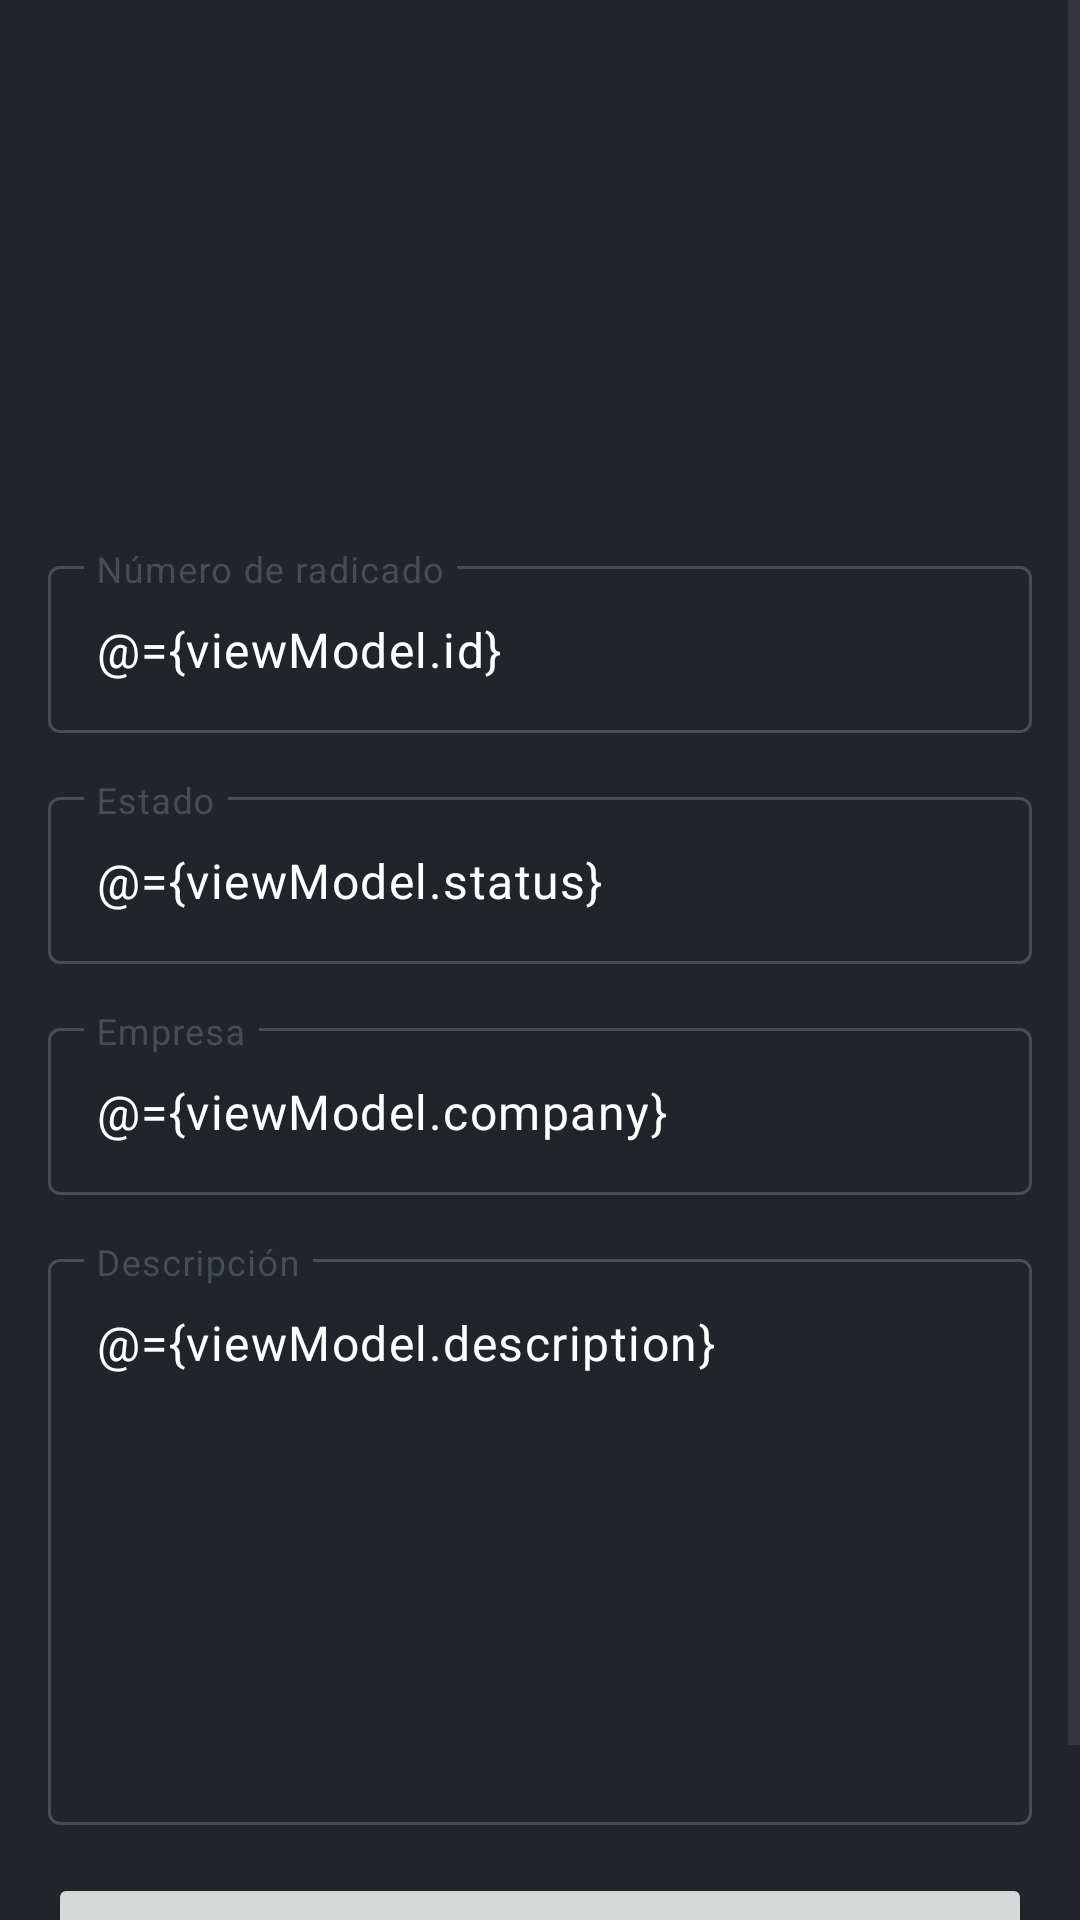

This screen was rendered from an Android layout file. Write that file and the resources it references.
<!-- AndroidManifest.xml: application theme Theme.Test -->
<!-- res/layout/activity_detail_pcc.xml -->
<?xml version="1.0" encoding="utf-8"?>
<layout xmlns:android="http://schemas.android.com/apk/res/android"
    xmlns:app="http://schemas.android.com/apk/res-auto"
    xmlns:tools="http://schemas.android.com/tools"
    android:screenOrientation="landscape"
    tools:context=".ui.DetailPccActivity">

    <data>
        <variable
            name="viewModel"
            type="com.example.test.viewmodel.DetailPccViewModel" />
    </data>

    <ScrollView
        android:layout_width="fill_parent"
        android:layout_height="fill_parent"
        android:background="#212529">

        <LinearLayout
            android:layout_width="match_parent"
            android:layout_height="wrap_content"
            android:layout_gravity="top"
            android:gravity="top"
            android:orientation="vertical"
            android:padding="16dp"
            android:paddingStart="16dp"
            android:paddingLeft="16dp"
            android:paddingTop="16dp"
            android:paddingEnd="16dp"
            android:paddingRight="16dp"
            android:paddingBottom="16dp"
            app:layout_constraintBottom_toBottomOf="parent"
            app:layout_constraintEnd_toEndOf="parent"
            app:layout_constraintStart_toStartOf="parent"
            app:layout_constraintTop_toTopOf="parent">

            <androidx.appcompat.widget.Toolbar
                android:id="@+id/toolbar"
                android:layout_width="match_parent"
                android:layout_height="wrap_content"
                android:background="#212529"
                android:minHeight="?attr/actionBarSize"
                android:theme="?attr/actionBarTheme"
                app:titleTextColor="#FEFEFE" />

            <TextView
                android:id="@+id/subject"
                android:layout_width="match_parent"
                android:layout_height="match_parent"
                android:layout_marginBottom="50dp"
                android:gravity="center"
                android:textColor="@color/texto_titulo"
                android:textSize="40dp"
                android:textStyle="bold" />

            <com.google.android.material.textfield.TextInputLayout
                android:layout_width="match_parent"
                android:layout_height="match_parent"
                android:textColorHint="@color/m3_textfield_stroke_color_custom"
                android:theme="@style/ThemeOverlay.AppTheme.TextInputEditText.Outlined"
                app:boxStrokeColor="@color/m3_textfield_stroke_color_custom"
                app:counterTextColor="@color/m3_textfield_stroke_color_custom"
                app:endIconTint="@color/white"
                app:helperTextTextColor="@color/m3_textfield_stroke_color_custom"
                app:hintTextColor="@color/m3_textfield_stroke_color_custom"
                app:placeholderTextColor="@color/m3_textfield_stroke_color_custom"
                app:prefixTextColor="@color/m3_textfield_stroke_color_custom"
                app:startIconTint="@color/white"
                app:suffixTextColor="@color/m3_textfield_stroke_color_custom">

                <com.google.android.material.textfield.TextInputEditText
                    android:id="@+id/id"
                    android:layout_width="match_parent"
                    android:layout_height="wrap_content"
                    android:layout_marginBottom="16dp"
                    android:cursorVisible="false"
                    android:focusable="false"
                    android:hint="@string/radicado"
                    android:text="@={viewModel.id}"
                    android:textColor="#FFFFFF"
                    android:textColorHighlight="#0B5ED7"
                    android:textColorLink="#FFFFFF" />
            </com.google.android.material.textfield.TextInputLayout>

            <com.google.android.material.textfield.TextInputLayout
                android:layout_width="match_parent"
                android:layout_height="match_parent"
                android:textColorHint="@color/m3_textfield_stroke_color_custom"
                android:theme="@style/ThemeOverlay.AppTheme.TextInputEditText.Outlined"
                app:boxStrokeColor="@color/m3_textfield_stroke_color_custom"
                app:counterTextColor="@color/m3_textfield_stroke_color_custom"
                app:endIconTint="@color/white"
                app:helperTextTextColor="@color/m3_textfield_stroke_color_custom"
                app:hintTextColor="@color/m3_textfield_stroke_color_custom"
                app:placeholderTextColor="@color/m3_textfield_stroke_color_custom"
                app:prefixTextColor="@color/m3_textfield_stroke_color_custom"
                app:startIconTint="@color/white"
                app:suffixTextColor="@color/m3_textfield_stroke_color_custom">

                <com.google.android.material.textfield.TextInputEditText
                    android:id="@+id/status"
                    android:layout_width="match_parent"
                    android:layout_height="wrap_content"
                    android:layout_marginBottom="16dp"
                    android:cursorVisible="false"
                    android:focusable="false"
                    android:hint="@string/estado"
                    android:text="@={viewModel.status}"
                    android:textColor="#FFFFFF"
                    android:textColorHighlight="#0B5ED7"
                    android:textColorLink="#FFFFFF" />
            </com.google.android.material.textfield.TextInputLayout>

            <com.google.android.material.textfield.TextInputLayout
                android:layout_width="match_parent"
                android:layout_height="match_parent"
                android:textColorHint="@color/m3_textfield_stroke_color_custom"
                android:theme="@style/ThemeOverlay.AppTheme.TextInputEditText.Outlined"
                app:boxStrokeColor="@color/m3_textfield_stroke_color_custom"
                app:counterTextColor="@color/m3_textfield_stroke_color_custom"
                app:endIconTint="@color/white"
                app:helperTextTextColor="@color/m3_textfield_stroke_color_custom"
                app:hintTextColor="@color/m3_textfield_stroke_color_custom"
                app:placeholderTextColor="@color/m3_textfield_stroke_color_custom"
                app:prefixTextColor="@color/m3_textfield_stroke_color_custom"
                app:startIconTint="@color/white"
                app:suffixTextColor="@color/m3_textfield_stroke_color_custom">

                <com.google.android.material.textfield.TextInputEditText
                    android:id="@+id/company"
                    android:layout_width="match_parent"
                    android:layout_height="wrap_content"
                    android:layout_marginBottom="16dp"
                    android:cursorVisible="false"
                    android:focusable="false"
                    android:hint="@string/empresa"
                    android:text="@={viewModel.company}"
                    android:textColor="#FFFFFF"
                    android:textColorHighlight="#0B5ED7"
                    android:textColorLink="#FFFFFF" />
            </com.google.android.material.textfield.TextInputLayout>

            <com.google.android.material.textfield.TextInputLayout
                android:layout_width="match_parent"
                android:layout_height="match_parent"
                android:textColorHint="@color/m3_textfield_stroke_color_custom"
                android:theme="@style/ThemeOverlay.AppTheme.TextInputEditText.Outlined"
                app:boxStrokeColor="@color/m3_textfield_stroke_color_custom"
                app:counterTextColor="@color/m3_textfield_stroke_color_custom"
                app:endIconTint="@color/white"
                app:helperTextTextColor="@color/m3_textfield_stroke_color_custom"
                app:hintTextColor="@color/m3_textfield_stroke_color_custom"
                app:placeholderTextColor="@color/m3_textfield_stroke_color_custom"
                app:prefixTextColor="@color/m3_textfield_stroke_color_custom"
                app:startIconTint="@color/white"
                app:suffixTextColor="@color/m3_textfield_stroke_color_custom">

                <com.google.android.material.textfield.TextInputEditText
                    android:id="@+id/description"
                    android:layout_width="match_parent"
                    android:layout_height="wrap_content"
                    android:layout_marginBottom="16dp"
                    android:cursorVisible="false"
                    android:focusable="false"
                    android:gravity="top"
                    android:hint="@string/descripcion"
                    android:inputType="textMultiLine"
                    android:lines="8"
                    android:scrollbars="vertical"
                    android:text="@={viewModel.description}"
                    android:textColor="#FFFFFF"
                    android:textColorHighlight="#0B5ED7"
                    android:textColorLink="#FFFFFF" />
            </com.google.android.material.textfield.TextInputLayout>

            <Button
                android:id="@+id/btnSubmit"
                android:layout_width="match_parent"
                android:layout_height="wrap_content"
                android:layout_marginBottom="16dp"
                android:height="36dp"
                android:onClick="login"
                android:text="@string/ver_notificaciones"
                android:textColor="@color/white"
                android:textColorHighlight="#FFFFFF"
                android:textColorLink="#FFFFFF"
                android:theme="@style/BotonAzul" />

        </LinearLayout>

    </ScrollView>
</layout>
<!-- resources referenced by this layout -->
<resources>
  <color name="texto_titulo">#FFFFFF</color>
  <color name="white">#FFFFFFFF</color>
  <string name="descripcion">Descripción</string>
  <string name="empresa">Empresa</string>
  <string name="estado">Estado</string>
  <string name="radicado">Número de radicado</string>
  <string name="ver_notificaciones">Ver notificaciones</string>
  <style name="BotonAzul" parent="">
          <item name="colorPrimary">#0D6EFD</item>
      </style>
  <style name="ThemeOverlay.AppTheme.TextInputEditText.Outlined" parent="">
          <item name="colorControlActivated">#FFFFFF</item>
      </style>
  <style name="Theme.Test" parent="Base.Theme.Test" />
  <style name="Base.Theme.Test" parent="Theme.Material3.DayNight.NoActionBar">
          
          
      </style>
</resources>
